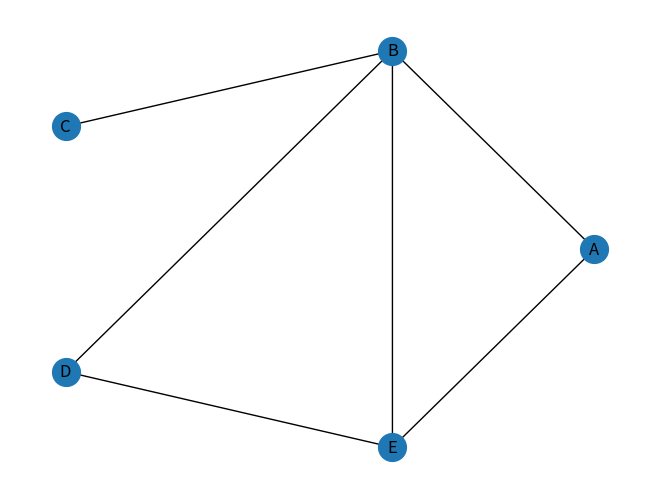

Here is the Python script that generated this plot:
import matplotlib.pyplot as plt
import networkx as nx


edgelist = [['A', 'B', 10],
            ['B', 'C', 20],
            ['B', 'D', 30],
            ['D', 'E', 40],
            ['E', 'A', 10],
            ['B', 'E', 10]]


G = nx.Graph()
for edge in edgelist:
    p1, p2, weight = edge
    G.add_edge(p1, p2, weight=weight)


# plt.axis('off')
# plt.style.use('fivethirtyeight')
# plt.rcParams['figure.figsize'] = (20, 15)
nx.draw(G, pos=nx.circular_layout(G), with_labels=True, node_size=400, arrows=True)
# print(nx.shortest_path(G, "A", "E"))
# print(nx.shortest_path_length(G, "A", "E", weight="weight"))
# for x in nx.all_pairs_dijkstra_path(G):
#     print(x)

# nx.draw_networkx(nx.minimum_spanning_tree(G))

plt.show()
